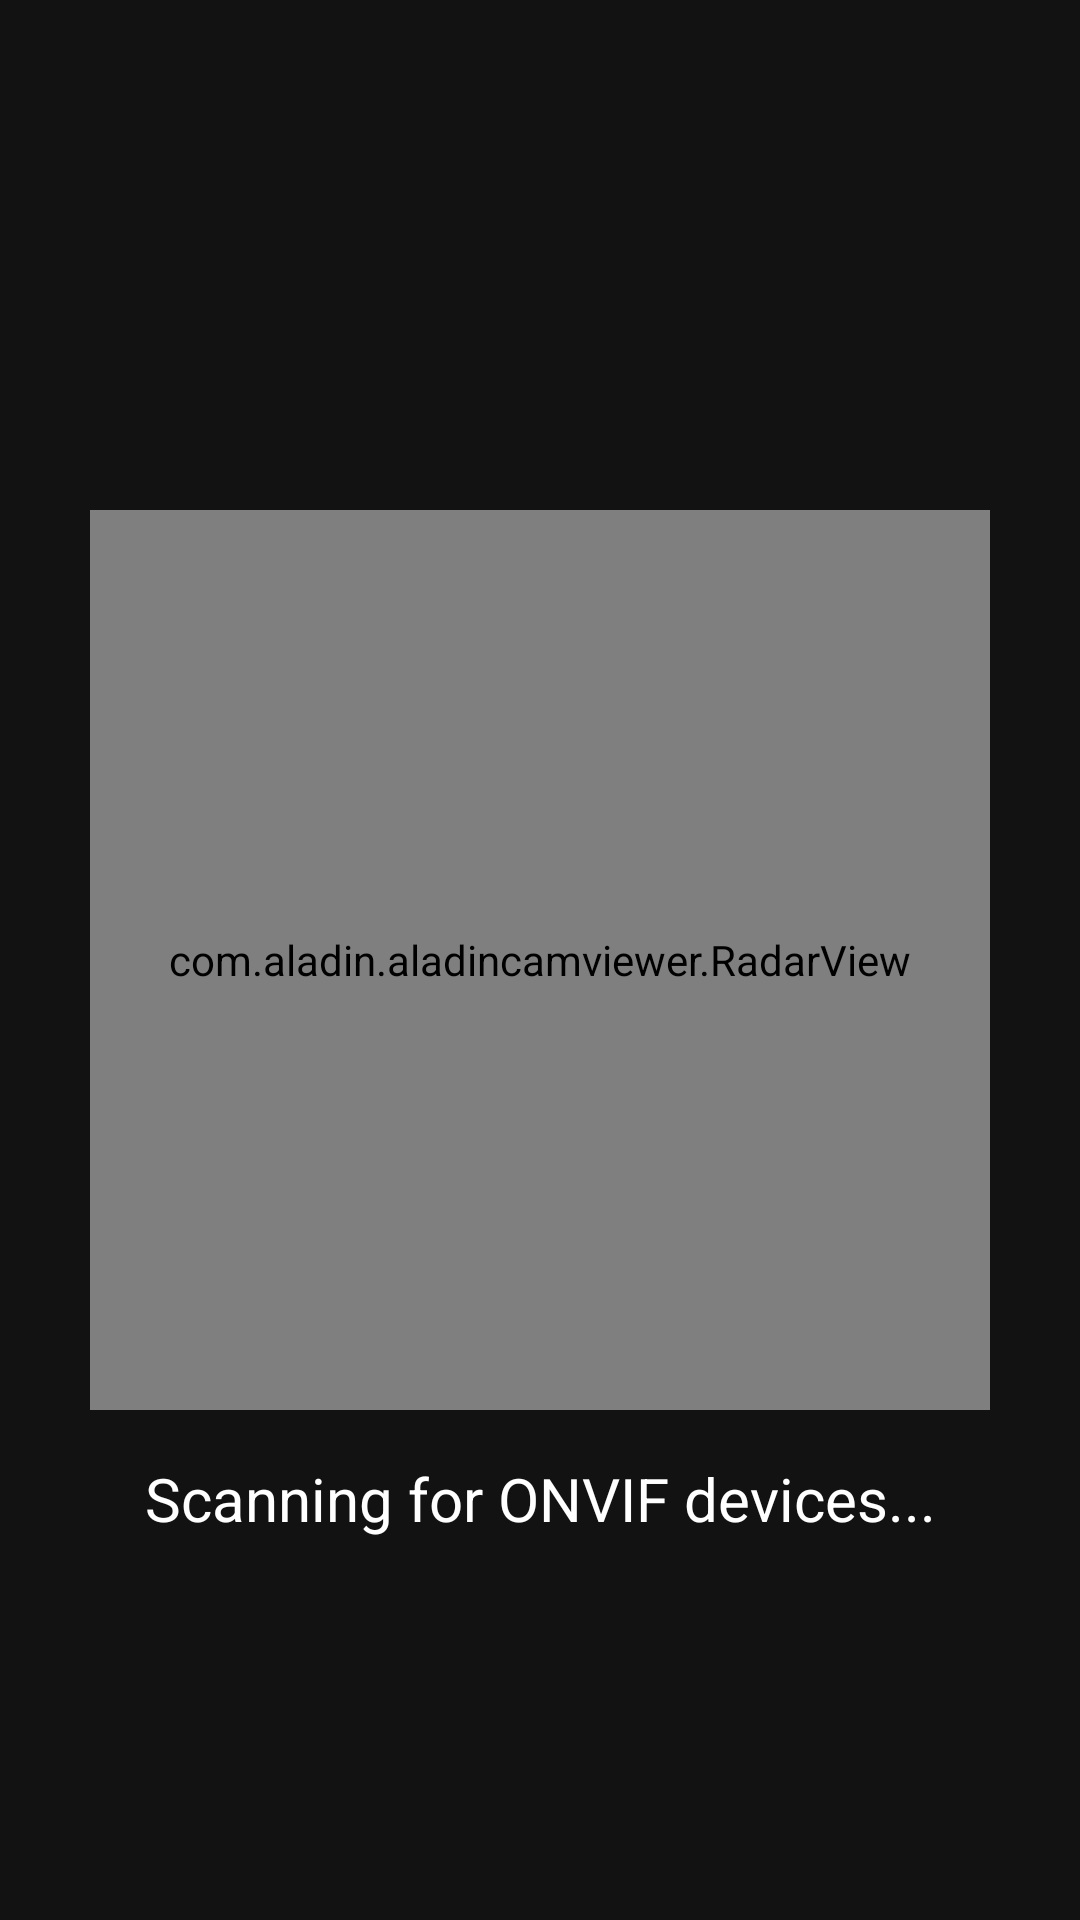

Android layout source for this screen:
<!-- AndroidManifest.xml: application theme Theme.AladinCamViewer -->
<!-- res/layout/activity_discovery.xml -->
<?xml version="1.0" encoding="utf-8"?>
<androidx.constraintlayout.widget.ConstraintLayout xmlns:android="http://schemas.android.com/apk/res/android"
    xmlns:app="http://schemas.android.com/apk/res-auto"
    android:layout_width="match_parent"
    android:layout_height="match_parent"
    android:background="#121212">

    <com.aladin.aladincamviewer.RadarView
        android:id="@+id/radar_view"
        android:layout_width="300dp"
        android:layout_height="300dp"
        app:layout_constraintBottom_toBottomOf="parent"
        app:layout_constraintEnd_toEndOf="parent"
        app:layout_constraintStart_toStartOf="parent"
        app:layout_constraintTop_toTopOf="parent" />

    <TextView
        android:id="@+id/txt_scanning_status"
        android:layout_width="wrap_content"
        android:layout_height="wrap_content"
        android:layout_marginTop="16dp"
        android:text="@string/scanning_onvif"
        android:textColor="@color/white"
        android:textSize="20sp"
        app:layout_constraintEnd_toEndOf="parent"
        app:layout_constraintStart_toStartOf="parent"
        app:layout_constraintTop_toBottomOf="@id/radar_view" />

    <androidx.recyclerview.widget.RecyclerView
        android:id="@+id/recycler_discovery"
        android:layout_width="match_parent"
        android:layout_height="match_parent"
        android:clipToPadding="false"
        android:padding="32dp"
        android:visibility="gone" />

    <com.google.android.material.button.MaterialButton
        android:id="@+id/btn_batch_add"
        android:layout_width="wrap_content"
        android:layout_height="wrap_content"
        android:layout_margin="32dp"
        android:paddingHorizontal="32dp"
        android:text="@string/add_selected_default"
        android:textColor="@color/white"
        android:textStyle="bold"
        android:visibility="gone"
        app:cornerRadius="24dp"
        app:elevation="8dp"
        app:layout_constraintBottom_toBottomOf="parent"
        app:layout_constraintEnd_toEndOf="parent"
        app:layout_constraintStart_toStartOf="parent" />

</androidx.constraintlayout.widget.ConstraintLayout>
<!-- resources referenced by this layout -->
<resources>
  <color name="white">#FFFFFFFF</color>
  <string name="add_selected_default">ADD SELECTED</string>
  <string name="scanning_onvif">Scanning for ONVIF devices...</string>
  <style name="Theme.AladinCamViewer" parent="Theme.MaterialComponents.DayNight.NoActionBar">
          
          <item name="colorPrimary">@color/brand_orange</item>
          <item name="colorPrimaryVariant">@color/black</item>
          <item name="colorOnPrimary">@color/white</item>
          
          <item name="colorSecondary">@color/brand_orange</item>
          <item name="colorSecondaryVariant">@color/brand_orange</item>
          <item name="colorOnSecondary">@color/black</item>
          
          <item name="android:statusBarColor">@color/black</item>
          
      </style>
  <color name="brand_orange">#FF6D00</color>
  <color name="black">#FF000000</color>
</resources>
